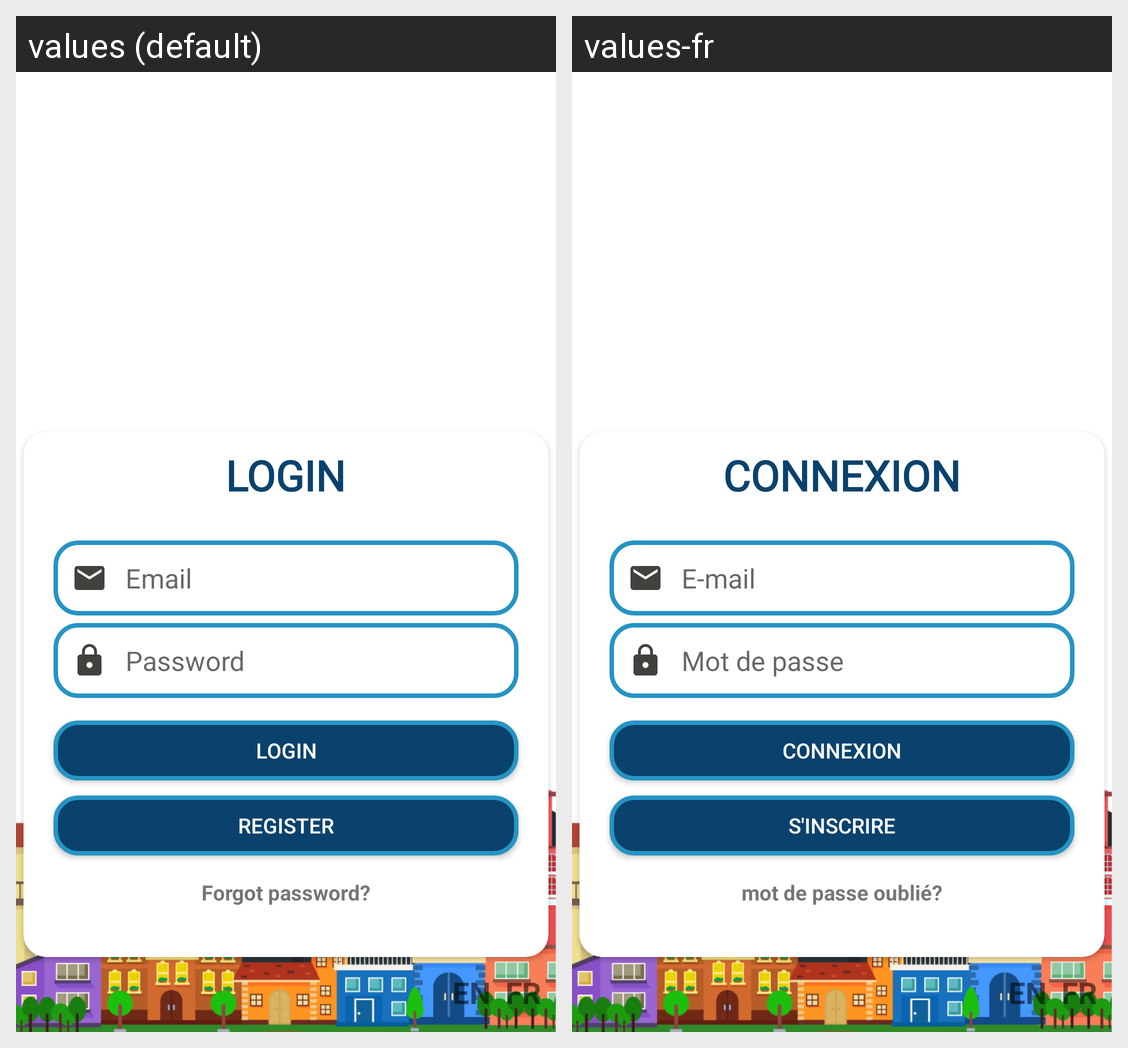

The same Android screen rendered under two of its app's locales, left to right. List the strings drawn on it with the default value and each locale's translation.
Android screen res/layout/activity_main.xml rendered under 2 locales, left to right: values (default), values-fr. Device: Nexus 5 (rendered at 1080×1920; each locale shown at half size, 540×960, under a caption strip naming it); theme Theme.AppCompat.Light.NoActionBar.
Strings drawn on this screen, with the default value and each locale's value (text and hints the layout hard-codes, and strings that could not be matched under every locale, appear in the picture but are not listed):

login
  values: LOGIN
  values-fr: CONNEXION

email
  values: Email
  values-fr: E-mail

password
  values: Password
  values-fr: Mot de passe

register
  values: REGISTER
  values-fr: S'INSCRIRE

Forgot_password
  values: Forgot password?
  values-fr: mot de passe oublié?
